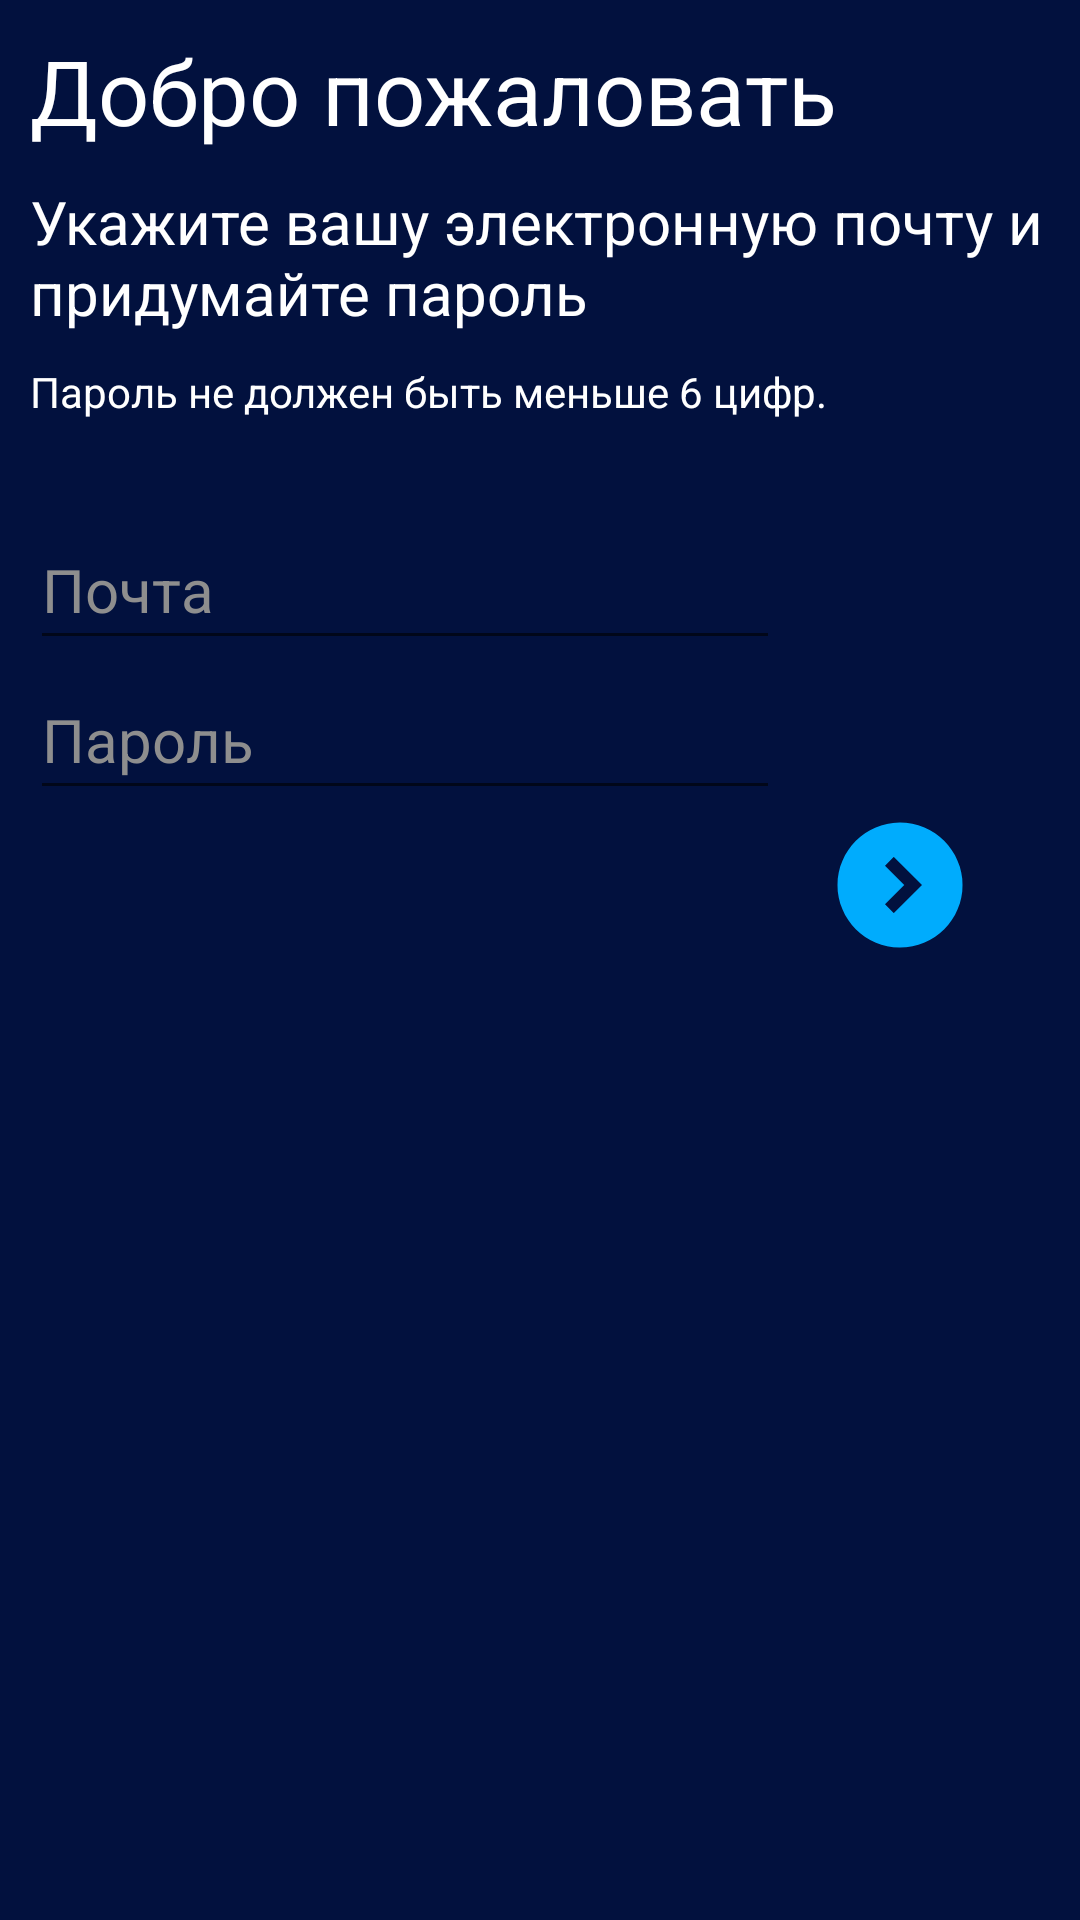

Layout XML and referenced resources for this Android screen:
<!-- AndroidManifest.xml: application theme Theme.Server_v1 -->
<!-- res/layout/fragment_sigin_up.xml -->
<?xml version="1.0" encoding="utf-8"?>
<androidx.constraintlayout.widget.ConstraintLayout xmlns:android="http://schemas.android.com/apk/res/android"
    xmlns:app="http://schemas.android.com/apk/res-auto"
    xmlns:tools="http://schemas.android.com/tools"
    android:layout_width="match_parent"
    android:layout_height="match_parent"
    android:background="@color/purple_200"
    tools:context=".fragments.SiginUpFragment">

    <LinearLayout
        android:layout_width="match_parent"
        android:layout_height="wrap_content"
        android:orientation="vertical"
        android:padding="10dp"
        app:layout_constraintEnd_toEndOf="parent"
        app:layout_constraintStart_toStartOf="parent"
        app:layout_constraintTop_toTopOf="parent">

        <TextView
            android:layout_width="match_parent"
            android:layout_height="wrap_content"
            android:text="@string/Welcome"
            android:textColor="@color/white"
            android:textSize="30dp" />

        <TextView
            android:layout_width="match_parent"
            android:layout_height="wrap_content"
            android:paddingTop="10dp"
            android:text="@string/number"
            android:textColor="@color/white"
            android:textSize="20dp" />
        <TextView
            android:layout_width="match_parent"
            android:layout_height="wrap_content"
            android:paddingTop="10dp"
            android:text="@string/password"
            android:textColor="@color/white"
            android:textSize="14dp" />


        <LinearLayout
            android:layout_width="match_parent"
            android:layout_height="wrap_content"
            android:layout_marginTop="30dp"
            android:orientation="vertical">
            <EditText
                android:id="@+id/email"
                android:layout_width="250dp"
                android:layout_height="50dp"
                android:hint="Почта"
                android:textColorHint="#8E8E8E"
                android:focusable="true"
                android:textColor="@color/white"
                android:textSize="20dp"

                />
            <EditText
                android:id="@+id/password"
                android:layout_width="250dp"
                android:layout_height="50dp"
                android:hint="Пароль"
                android:textColorHint="#8E8E8E"
                android:focusable="true"
                android:inputType="numberPassword"
                android:textColor="@color/white"
                android:textSize="20dp"

                />

            <ImageView
                android:id="@+id/buttNext"
                android:layout_width="50dp"
                android:layout_height="50dp"
                android:layout_marginLeft="60dp"
                android:layout_gravity="right"
                android:layout_marginRight="25dp"
                android:rotation="-90"
                android:src="@drawable/butt_next" />
        </LinearLayout>


    </LinearLayout>

</androidx.constraintlayout.widget.ConstraintLayout>
<!-- resources referenced by this layout -->
<resources>
  <color name="purple_200">#02113E</color>
  <color name="white">#FFFFFFFF</color>
  <!-- drawable butt_next (drawable) -->
  <vector xmlns:android="http://schemas.android.com/apk/res/android" android:height="24dp" android:tint="#00ACFD" android:viewportHeight="24" android:viewportWidth="24" android:width="24dp">
        
      <path android:fillColor="@android:color/white" android:pathData="M12,2C6.48,2 2,6.48 2,12c0,5.52 4.48,10 10,10s10,-4.48 10,-10C22,6.48 17.52,2 12,2zM12,15.5L7.5,11l1.42,-1.41L12,12.67l3.08,-3.08L16.5,11L12,15.5z"/>
      
  </vector>
  <string name="Welcome">Добро пожаловать</string>
  <string name="number">Укажите вашу электронную почту и придумайте пароль </string>
  <string name="password">Пароль не должен быть  меньше 6 цифр. </string>
  <style name="Theme.Server_v1" parent="Theme.MaterialComponents.DayNight.NoActionBar">
          
          <item name="colorPrimary">#02113E</item>
          <item name="colorPrimaryVariant">@color/purple_700</item>
          <item name="colorOnPrimary">@color/white</item>
          <item name="android:statusBarColor">#02113E</item> --&gt;
          <item name="colorSecondary">@color/icon</item>
          <item name="colorSecondaryVariant">@color/teal_700</item>
          <item name="colorOnSecondary">@color/black</item>
      </style>
  <color name="purple_700">#FF3700B3</color>
  <color name="icon">#00ACFD</color>
  <color name="teal_700">#FF018786</color>
  <color name="black">#FF000000</color>
</resources>
